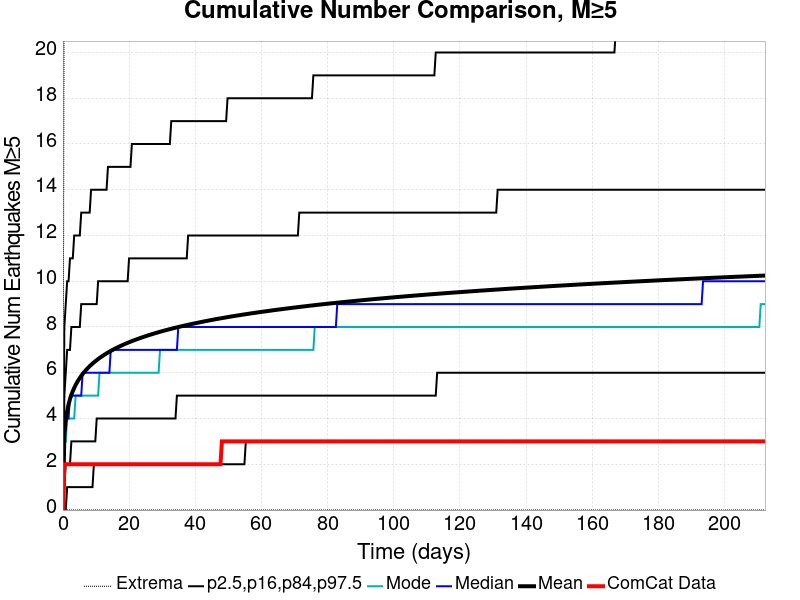

Values plotted in this chart, from the file beside it:
Time (days), ComCat Data, Simulation Mean, Simulation Median, Simulation Mode, Simulation Minimum, Simulation Maximum, 2.5 %-ile, 16 %-ile, 84 %-ile, 97.5 %-ile
0.0, 0.0, 0.0, 0.0, 0.0, 0.0, 0.0, 0.0, 0.0, 0.0, 0.0
0.4253, 2.0, 3.308, 3.0, 3.0, 0.0, 26.0, 0.0, 1.0, 5.0, 8.0
0.8506, 2.0, 3.942, 4.0, 3.0, 0.0, 30.0, 0.0, 2.0, 6.0, 9.0
1.276, 2.0, 4.332, 4.0, 4.0, 0.0, 33.0, 1.0, 2.0, 7.0, 10.0
1.701, 2.0, 4.618, 4.0, 4.0, 0.0, 37.0, 1.0, 2.0, 7.0, 10.0
2.126, 2.0, 4.846, 5.0, 4.0, 0.0, 38.0, 1.0, 2.0, 7.0, 11.0
2.552, 2.0, 5.035, 5.0, 4.0, 0.0, 43.0, 1.0, 3.0, 8.0, 11.0
2.977, 2.0, 5.196, 5.0, 4.0, 0.0, 44.0, 1.0, 3.0, 8.0, 11.0
3.402, 2.0, 5.338, 5.0, 4.0, 0.0, 47.0, 1.0, 3.0, 8.0, 12.0
3.828, 2.0, 5.463, 5.0, 5.0, 0.0, 48.0, 1.0, 3.0, 8.0, 12.0
4.253, 2.0, 5.577, 5.0, 5.0, 0.0, 48.0, 1.0, 3.0, 8.0, 12.0
4.678, 2.0, 5.681, 5.0, 5.0, 0.0, 49.0, 1.0, 3.0, 8.0, 12.0
5.103, 2.0, 5.776, 5.0, 5.0, 0.0, 51.0, 1.0, 3.0, 8.0, 12.0
5.529, 2.0, 5.864, 5.0, 5.0, 0.0, 52.0, 1.0, 3.0, 9.0, 13.0
5.954, 2.0, 5.945, 6.0, 5.0, 0.0, 54.0, 1.0, 3.0, 9.0, 13.0
6.379, 2.0, 6.022, 6.0, 5.0, 0.0, 54.0, 1.0, 3.0, 9.0, 13.0
6.805, 2.0, 6.094, 6.0, 5.0, 0.0, 55.0, 1.0, 3.0, 9.0, 13.0
7.23, 2.0, 6.162, 6.0, 5.0, 0.0, 56.0, 1.0, 3.0, 9.0, 13.0
7.655, 2.0, 6.226, 6.0, 5.0, 0.0, 56.0, 1.0, 3.0, 9.0, 13.0
8.08, 2.0, 6.287, 6.0, 5.0, 0.0, 56.0, 1.0, 3.0, 9.0, 13.0
8.506, 2.0, 6.345, 6.0, 5.0, 0.0, 58.0, 1.0, 3.0, 9.0, 14.0
8.931, 2.0, 6.401, 6.0, 5.0, 0.0, 58.0, 1.0, 3.0, 9.0, 14.0
9.356, 2.0, 6.453, 6.0, 5.0, 0.0, 58.0, 2.0, 3.0, 9.0, 14.0
9.782, 2.0, 6.504, 6.0, 5.0, 0.0, 58.0, 2.0, 3.0, 9.0, 14.0
10.21, 2.0, 6.552, 6.0, 5.0, 0.0, 60.0, 2.0, 4.0, 9.0, 14.0
10.63, 2.0, 6.599, 6.0, 5.0, 0.0, 60.0, 2.0, 4.0, 10.0, 14.0
11.06, 2.0, 6.645, 6.0, 6.0, 0.0, 61.0, 2.0, 4.0, 10.0, 14.0
11.48, 2.0, 6.688, 6.0, 6.0, 0.0, 61.0, 2.0, 4.0, 10.0, 14.0
11.91, 2.0, 6.73, 6.0, 6.0, 0.0, 61.0, 2.0, 4.0, 10.0, 14.0
12.33, 2.0, 6.771, 6.0, 6.0, 0.0, 61.0, 2.0, 4.0, 10.0, 14.0
12.76, 2.0, 6.81, 6.0, 6.0, 0.0, 61.0, 2.0, 4.0, 10.0, 14.0
13.18, 2.0, 6.848, 6.0, 6.0, 0.0, 61.0, 2.0, 4.0, 10.0, 14.0
13.61, 2.0, 6.885, 6.0, 6.0, 0.0, 62.0, 2.0, 4.0, 10.0, 15.0
14.03, 2.0, 6.92, 6.0, 6.0, 0.0, 63.0, 2.0, 4.0, 10.0, 15.0
14.46, 2.0, 6.955, 7.0, 6.0, 0.0, 63.0, 2.0, 4.0, 10.0, 15.0
14.89, 2.0, 6.989, 7.0, 6.0, 0.0, 63.0, 2.0, 4.0, 10.0, 15.0
15.31, 2.0, 7.022, 7.0, 6.0, 0.0, 63.0, 2.0, 4.0, 10.0, 15.0
15.74, 2.0, 7.054, 7.0, 6.0, 0.0, 63.0, 2.0, 4.0, 10.0, 15.0
16.16, 2.0, 7.085, 7.0, 6.0, 0.0, 63.0, 2.0, 4.0, 10.0, 15.0
16.59, 2.0, 7.116, 7.0, 6.0, 0.0, 65.0, 2.0, 4.0, 10.0, 15.0
17.01, 2.0, 7.146, 7.0, 6.0, 0.0, 66.0, 2.0, 4.0, 10.0, 15.0
17.44, 2.0, 7.175, 7.0, 6.0, 0.0, 66.0, 2.0, 4.0, 10.0, 15.0
17.86, 2.0, 7.203, 7.0, 6.0, 0.0, 66.0, 2.0, 4.0, 10.0, 15.0
18.29, 2.0, 7.231, 7.0, 6.0, 0.0, 67.0, 2.0, 4.0, 10.0, 15.0
18.71, 2.0, 7.258, 7.0, 6.0, 0.0, 67.0, 2.0, 4.0, 10.0, 15.0
19.14, 2.0, 7.284, 7.0, 6.0, 0.0, 67.0, 2.0, 4.0, 10.0, 15.0
19.56, 2.0, 7.31, 7.0, 6.0, 0.0, 67.0, 2.0, 4.0, 10.0, 15.0
19.99, 2.0, 7.336, 7.0, 6.0, 0.0, 67.0, 2.0, 4.0, 11.0, 15.0
20.41, 2.0, 7.36, 7.0, 6.0, 0.0, 67.0, 2.0, 4.0, 11.0, 15.0
20.84, 2.0, 7.385, 7.0, 6.0, 0.0, 67.0, 2.0, 4.0, 11.0, 16.0
21.26, 2.0, 7.409, 7.0, 6.0, 0.0, 68.0, 2.0, 4.0, 11.0, 16.0
21.69, 2.0, 7.432, 7.0, 6.0, 0.0, 68.0, 2.0, 4.0, 11.0, 16.0
22.11, 2.0, 7.454, 7.0, 6.0, 0.0, 68.0, 2.0, 4.0, 11.0, 16.0
22.54, 2.0, 7.477, 7.0, 6.0, 0.0, 68.0, 2.0, 4.0, 11.0, 16.0
22.97, 2.0, 7.499, 7.0, 6.0, 0.0, 68.0, 2.0, 4.0, 11.0, 16.0
23.39, 2.0, 7.52, 7.0, 6.0, 0.0, 68.0, 2.0, 4.0, 11.0, 16.0
23.82, 2.0, 7.542, 7.0, 6.0, 0.0, 68.0, 2.0, 4.0, 11.0, 16.0
24.24, 2.0, 7.563, 7.0, 6.0, 0.0, 68.0, 2.0, 4.0, 11.0, 16.0
24.67, 2.0, 7.584, 7.0, 6.0, 0.0, 68.0, 2.0, 4.0, 11.0, 16.0
25.09, 2.0, 7.604, 7.0, 6.0, 0.0, 68.0, 2.0, 4.0, 11.0, 16.0
... 440 more rows
